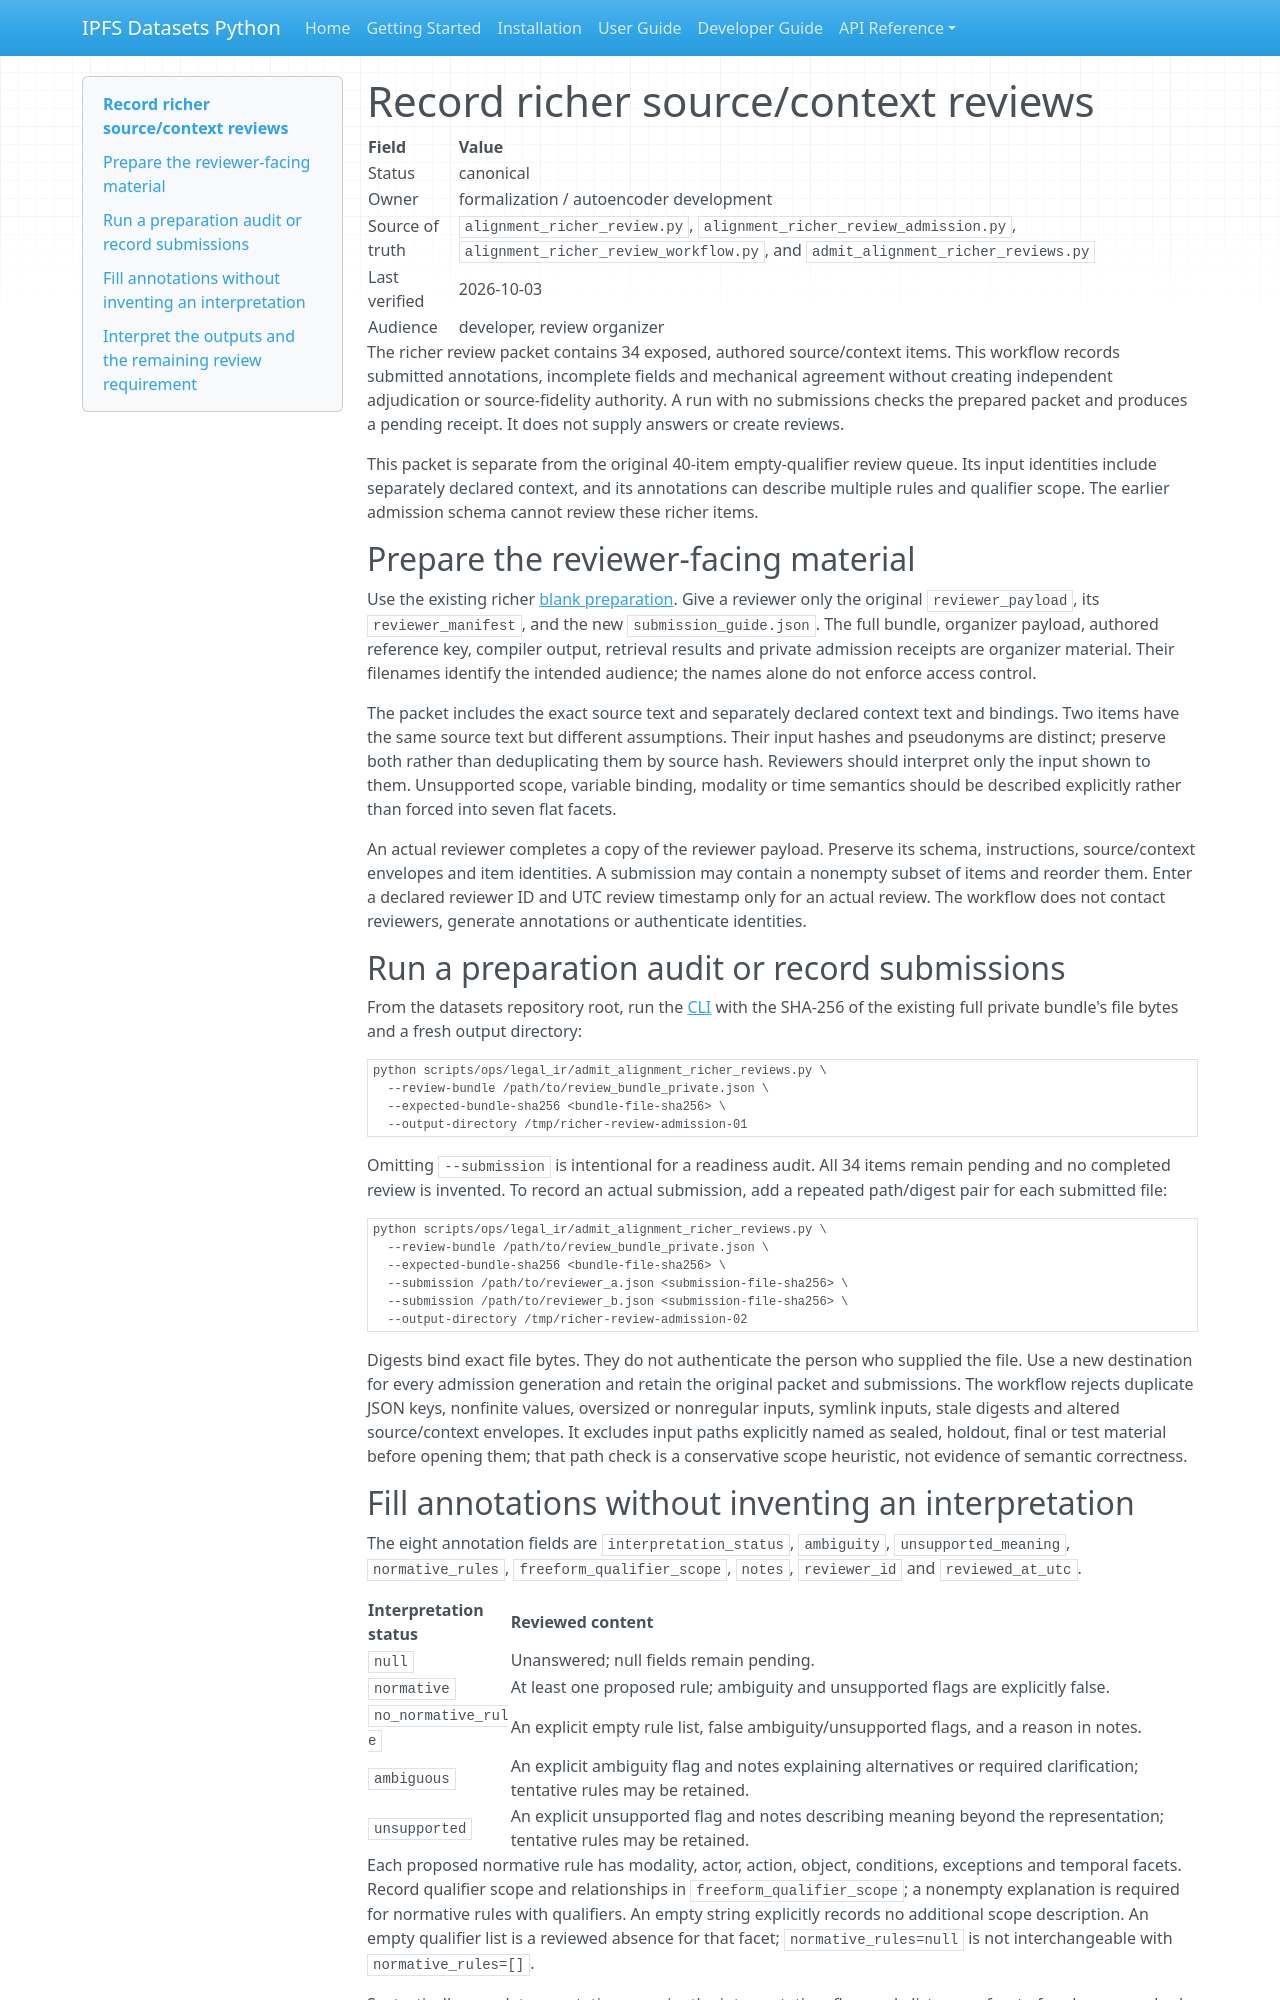

repository: endomorphosis/ipfs_datasets_py · page: autoencoders/alignment_richer_review_admission/index.html · generator: mkdocs

# Record richer source/context reviews

| Field | Value |
| --- | --- |
| Status | canonical |
| Owner | formalization / autoencoder development |
| Source of truth | `alignment_richer_review.py`, `alignment_richer_review_admission.py`, `alignment_richer_review_workflow.py`, and `admit_alignment_richer_reviews.py` |
| Last verified | 2026-10-03 |
| Audience | developer, review organizer |

The richer review packet contains 34 exposed, authored source/context items.
This workflow records submitted annotations, incomplete fields and mechanical
agreement without creating independent adjudication or source-fidelity
authority. A run with no submissions checks the prepared packet and produces
a pending receipt. It does not supply answers or create reviews.

This packet is separate from the original 40-item empty-qualifier review queue.
Its input identities include separately declared context, and its annotations
can describe multiple rules and qualifier scope. The earlier admission schema
cannot review these richer items.

## Prepare the reviewer-facing material

Use the existing richer [blank preparation](../../ipfs_datasets_py/logic/formalization/autoencoder/alignment_richer_review.py).
Give a reviewer only the original `reviewer_payload`, its `reviewer_manifest`,
and the new `submission_guide.json`. The full bundle, organizer payload,
authored reference key, compiler output, retrieval results and private admission
receipts are organizer material. Their filenames identify the intended audience;
the names alone do not enforce access control.

The packet includes the exact source text and separately declared context text
and bindings. Two items have the same source text but different assumptions.
Their input hashes and pseudonyms are distinct; preserve both rather than
deduplicating them by source hash. Reviewers should interpret only the input
shown to them. Unsupported scope, variable binding, modality or time semantics
should be described explicitly rather than forced into seven flat facets.

An actual reviewer completes a copy of the reviewer payload. Preserve its
schema, instructions, source/context envelopes and item identities. A submission
may contain a nonempty subset of items and reorder them. Enter a declared reviewer ID and
UTC review timestamp only for an actual review. The workflow does not contact
reviewers, generate annotations or authenticate identities.

## Run a preparation audit or record submissions

From the datasets repository root, run the
[CLI](../../scripts/ops/legal_ir/admit_alignment_richer_reviews.py) with the SHA-256
of the existing full private bundle's file bytes and a fresh output directory:

~~~bash
python scripts/ops/legal_ir/admit_alignment_richer_reviews.py \
  --review-bundle /path/to/review_bundle_private.json \
  --expected-bundle-sha256 <bundle-file-sha256> \
  --output-directory /tmp/richer-review-admission-01
~~~

Omitting `--submission` is intentional for a readiness audit. All 34 items
remain pending and no completed review is invented. To record an actual
submission, add a repeated path/digest pair for each submitted file:

~~~bash
python scripts/ops/legal_ir/admit_alignment_richer_reviews.py \
  --review-bundle /path/to/review_bundle_private.json \
  --expected-bundle-sha256 <bundle-file-sha256> \
  --submission /path/to/reviewer_a.json <submission-file-sha256> \
  --submission /path/to/reviewer_b.json <submission-file-sha256> \
  --output-directory /tmp/richer-review-admission-02
~~~

Digests bind exact file bytes. They do not authenticate the person who supplied
the file. Use a new destination for every admission generation and retain the
original packet and submissions. The workflow rejects duplicate JSON keys,
nonfinite values, oversized or nonregular inputs, symlink inputs, stale digests
and altered source/context envelopes. It excludes input paths explicitly named
as sealed, holdout, final or test material before opening them; that path check
is a conservative scope heuristic, not evidence of semantic correctness.
